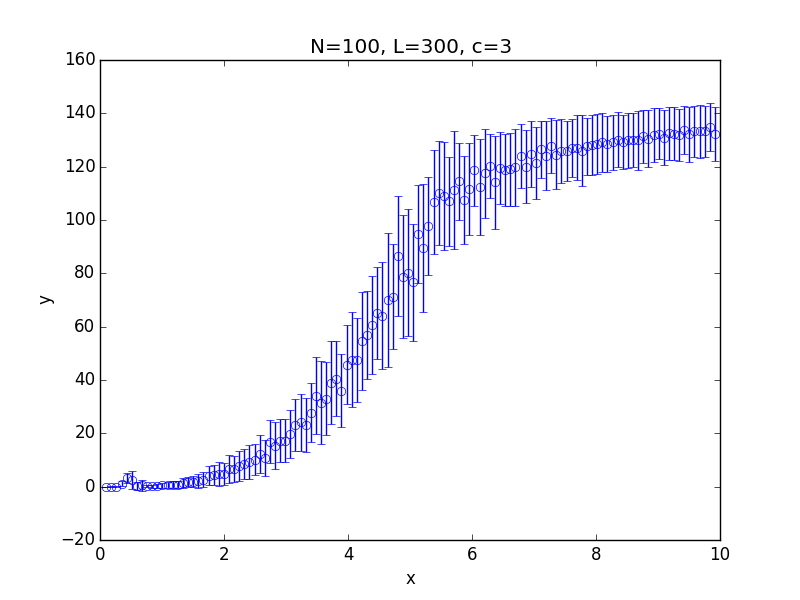

Source data for this figure (header and first rows):
x; 0.100000; 0.182500; 0.265000; 0.347500; 0.430000; 0.512500; 0.595000; 0.677500; 0.760000; 0.842500; 0.925000; 1.007500; 1.090000; 1.172500; 1.255000; 1.337500; 1.420000; 1.502500; 1.585000; 1.667500; 1.750000; 1.832500; 1.915000
y; 0.000000; 0.005522; 0.01048; 1.131; 3.152; 2.482; 0.4019; 0.557; 0.1324; 0.1999; 0.2225; 0.4438; 0.5405; 0.7097; 0.775; 1.279; 1.657; 1.81; 2.087; 2.574; 4.185; 4.417; 4.793
std; 0.000000; 0.07411; 0.1018; 1.027; 1.811; 3.324; 1.483; 2.041; 0.4326; 0.5441; 0.6497; 0.9058; 1.05; 1.282; 1.296; 1.921; 1.918; 2.039; 2.48; 2.738; 3.502; 3.717; 4.508
